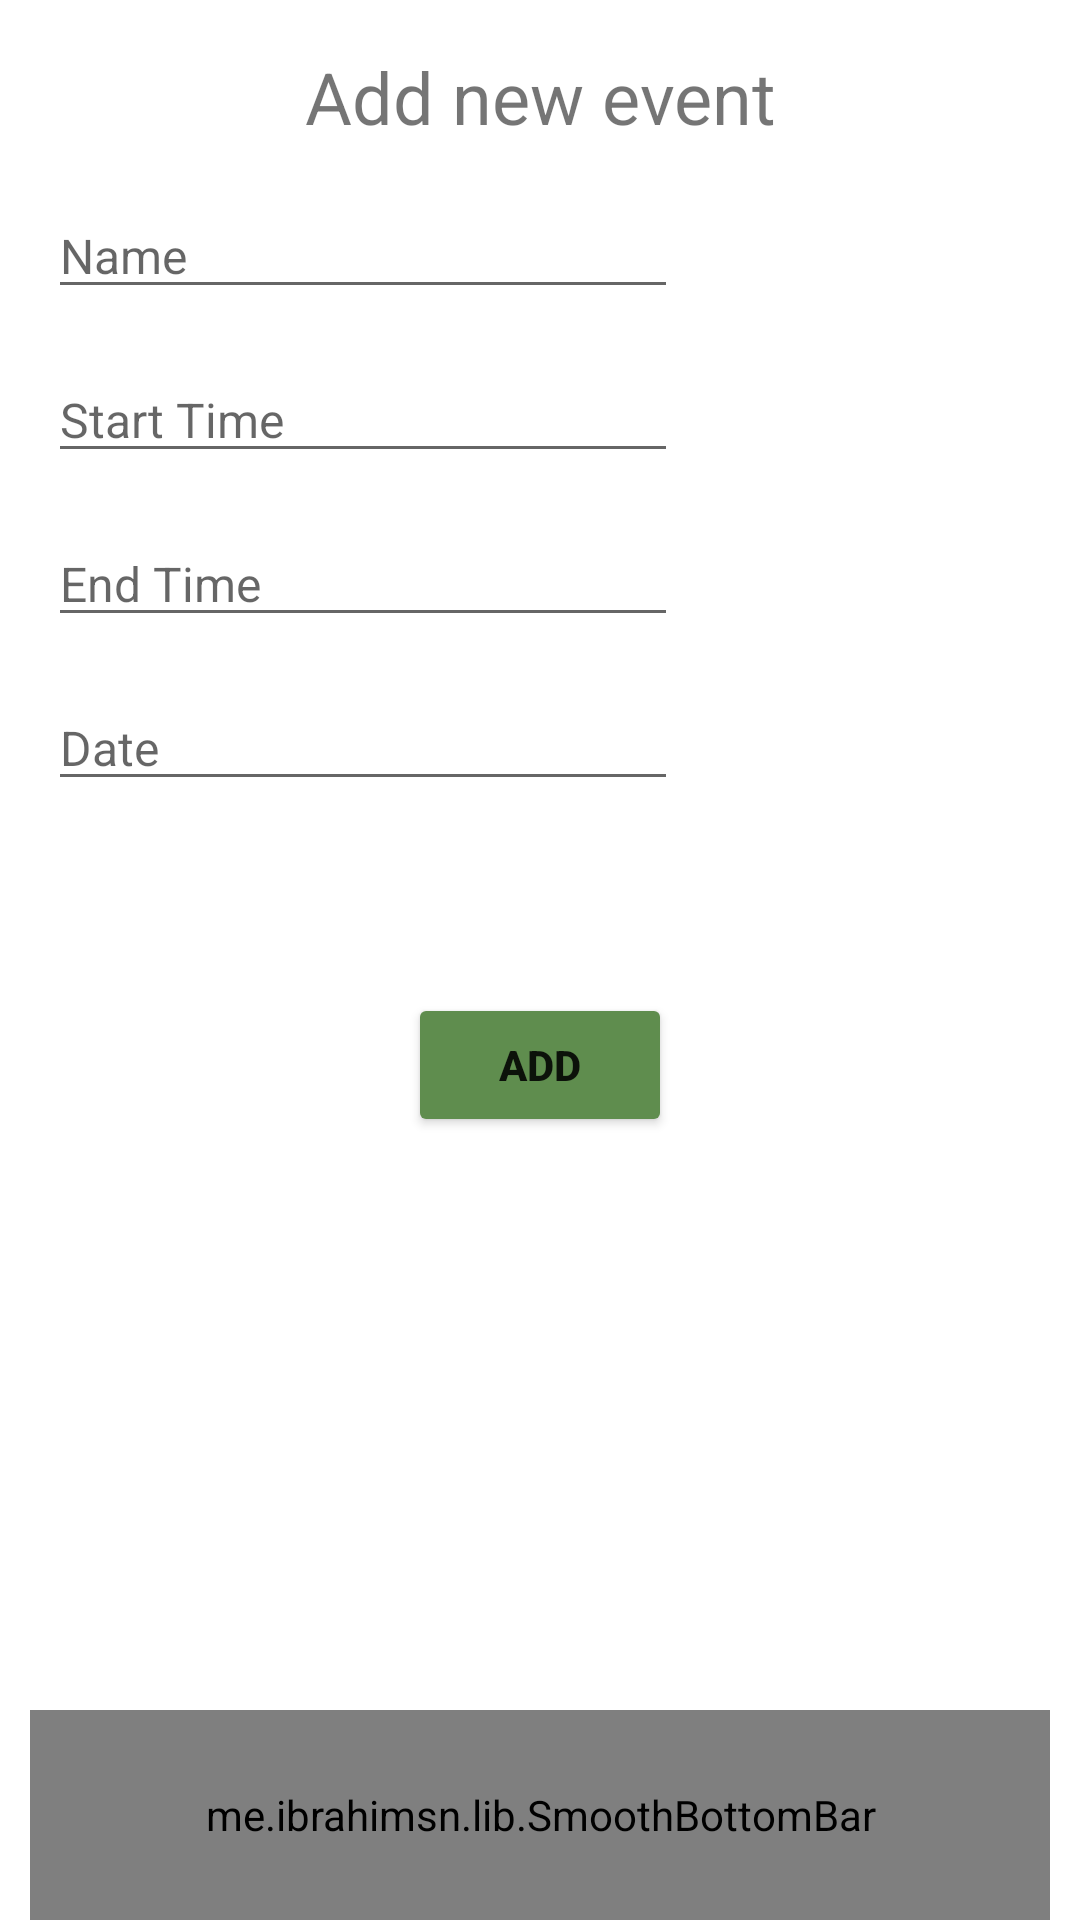

The Android layout XML behind this screen, and the referenced resources:
<!-- AndroidManifest.xml: application theme Theme.TravelPlanner -->
<!-- res/layout/activity_add_event.xml -->
<?xml version="1.0" encoding="utf-8"?>
<androidx.constraintlayout.widget.ConstraintLayout xmlns:android="http://schemas.android.com/apk/res/android"
    xmlns:app="http://schemas.android.com/apk/res-auto"
    xmlns:tools="http://schemas.android.com/tools"
    android:layout_width="match_parent"
    android:layout_height="match_parent"
    tools:context=".AddEventActivity">

    <me.ibrahimsn.lib.SmoothBottomBar
        android:id="@+id/bottomBar"
        android:layout_width="match_parent"
        android:layout_height="70dp"
        android:layout_marginStart="10dp"
        android:layout_marginEnd="10dp"
        app:iconSize="20dp"
        app:iconTint="#757575"
        app:iconTintActive="#212121"
        app:indicatorColor="#ECECEC"
        app:indicatorRadius="10dp"
        app:layout_constraintBottom_toBottomOf="parent"
        app:menu="@menu/navigation_menu"
        app:textColor="#212121"
        app:textSize="15sp"/>

    <TextView
        android:id="@+id/textAddEvent"
        android:layout_width="wrap_content"
        android:layout_height="wrap_content"
        android:layout_marginStart="16dp"
        android:layout_marginTop="16dp"
        android:layout_marginEnd="16dp"
        android:text="Add new event"
        android:textAlignment="center"
        android:textSize="24sp"
        app:layout_constraintEnd_toEndOf="parent"
        app:layout_constraintStart_toStartOf="parent"
        app:layout_constraintTop_toTopOf="parent" />

    <EditText
        android:id="@+id/event"
        android:layout_width="210dp"
        android:layout_height="wrap_content"
        android:layout_marginStart="16dp"
        android:layout_marginTop="16dp"
        android:textSize="16sp"
        android:hint="@string/name"
        app:layout_constraintStart_toStartOf="parent"
        app:layout_constraintTop_toBottomOf="@+id/textAddEvent"/>

    <EditText
        android:id="@+id/event_start"
        android:layout_width="210dp"
        android:layout_height="wrap_content"
        android:layout_marginStart="16dp"
        android:layout_marginTop="16dp"
        android:inputType="time"
        android:hint="Start Time"
        android:textSize="16sp"
        app:layout_constraintStart_toStartOf="parent"
        app:layout_constraintTop_toBottomOf="@+id/event"
        android:clickable="false"
        android:cursorVisible="false"
        android:focusable="false"
        android:focusableInTouchMode="false"/>

    <EditText
        android:id="@+id/event_end"
        android:layout_width="210dp"
        android:layout_height="wrap_content"
        android:layout_marginStart="16dp"
        android:layout_marginTop="16dp"
        android:inputType="time"
        android:hint="End Time"
        android:textSize="16sp"
        app:layout_constraintStart_toStartOf="parent"
        app:layout_constraintTop_toBottomOf="@+id/event_start"
        android:clickable="false"
        android:cursorVisible="false"
        android:focusable="false"
        android:focusableInTouchMode="false"/>

    <EditText
        android:id="@+id/eventDate"
        android:layout_width="210dp"
        android:layout_height="wrap_content"
        android:layout_marginStart="16dp"
        android:layout_marginTop="16dp"
        android:inputType="date"
        android:hint="Date"
        android:textSize="16sp"
        app:layout_constraintStart_toStartOf="parent"
        app:layout_constraintTop_toBottomOf="@+id/event_end"
        android:clickable="false"
        android:cursorVisible="false"
        android:focusable="false"
        android:focusableInTouchMode="false"/>

    <Button
        android:id="@+id/addEventButton"
        android:layout_width="wrap_content"
        android:layout_height="wrap_content"
        android:layout_marginStart="16dp"
        android:layout_marginTop="64dp"
        android:layout_marginEnd="16dp"
        android:text="Add"
        android:textAlignment="center"
        android:textStyle="bold"
        android:backgroundTint="#5F8D4E"
        app:layout_constraintEnd_toEndOf="parent"
        app:layout_constraintStart_toStartOf="parent"
        app:layout_constraintTop_toBottomOf="@+id/eventDate" />

    <ImageView
        android:id="@+id/backItem"
        android:layout_width="wrap_content"
        android:layout_height="wrap_content"
        android:layout_marginStart="24dp"
        android:layout_marginTop="24dp"
        app:layout_constraintStart_toStartOf="parent"
        app:layout_constraintTop_toTopOf="parent"
        app:srcCompat="@drawable/ic_back" />

</androidx.constraintlayout.widget.ConstraintLayout>
<!-- resources referenced by this layout -->
<resources>
  <string name="name">Name</string>
  <style name="Theme.TravelPlanner" parent="Theme.MaterialComponents.DayNight.NoActionBar">
          
          <item name="colorPrimary">@color/purple_500</item>
          <item name="colorPrimaryVariant">@color/purple_700</item>
          <item name="colorOnPrimary">@color/white</item>
          
          <item name="colorSecondary">@color/teal_200</item>
          <item name="colorSecondaryVariant">@color/teal_700</item>
          <item name="colorOnSecondary">@color/black</item>
          
          <item name="android:statusBarColor">?attr/colorPrimaryVariant</item>
          
      </style>
  <color name="purple_500">#CCD6A6</color>
  <color name="purple_700">#F4EAD5</color>
  <color name="white">#FFFBE9</color>
  <color name="teal_200">#A4BE7B</color>
  <color name="teal_700">#5F8D4E</color>
  <color name="black">#285430</color>
</resources>
